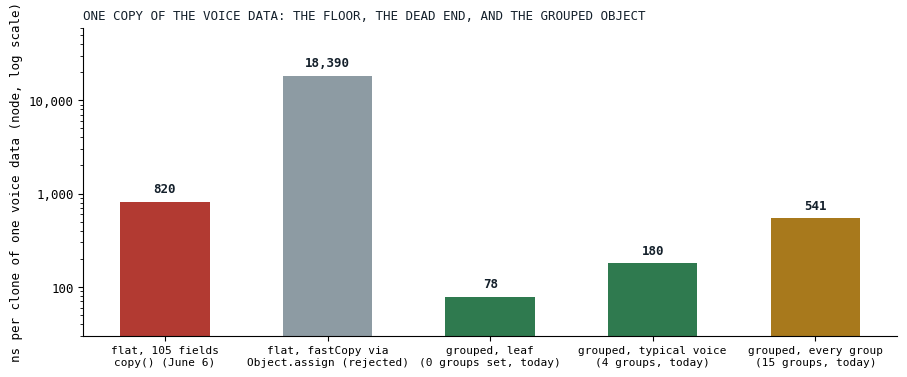

Recreate this plot in Python.
# Figures for "Twenty Allocations per Note". Data pasted as literals; the source of each block is
# named in the comment above it. Run from this directory: python3 make_fig.py
# Fig 1 of the post is graphs.dot, rendered with: dot -Tpng graphs.dot -o copy-chain.png
import matplotlib
matplotlib.use("Agg")
import matplotlib.pyplot as plt
import matplotlib.ticker

INK, GRAY, CRIM, VERDE, GOLD = "#14202B", "#8D9BA3", "#B23A32", "#2F7A4F", "#A8791C"
plt.rcParams.update({"font.family": "monospace", "font.size": 9})

# ---------------------------------------------------------------------------------------------
# Fig 2 of the post: nanoseconds per copy of one voice data object on node, log scale. Sources:
# docs/tasks-archive/2026-06/20260607-mutable-voicedata-optimization.md ("Rejected"): the flat
# 105-field copy() at about 820 ns/op and the Object.assign fastCopy at 18,390 ns/op, both
# 2026-06-06 on JS; the grouped leaf clone today from
# docs/benchmarks/2026-09-16_voicedata-copy.md (node: leaf 78.33, voice 179.89, full 541.10).
# ---------------------------------------------------------------------------------------------
rows = [("flat, 105 fields\ncopy() (June 6)", 820, CRIM), ("flat, fastCopy via\nObject.assign (rejected)", 18390, GRAY),
        ("grouped, leaf\n(0 groups set, today)", 78.33, VERDE), ("grouped, typical voice\n(4 groups, today)", 179.89, VERDE), ("grouped, every group\n(15 groups, today)", 541.10, GOLD)]
fig, ax = plt.subplots(figsize=(10.5, 4), dpi=130)
fig.patch.set_facecolor("white"); ax.set_facecolor("white")
for i, (name, v, col) in enumerate(rows):
    ax.bar(i, v, width=0.55, color=col)
    ax.text(i, v * 1.25, f"{v:,.0f}", ha="center", fontsize=9, color=INK, fontweight="bold")
ax.set_yscale("log"); ax.set_ylim(30, 60000)
ax.yaxis.set_major_formatter(matplotlib.ticker.FuncFormatter(lambda v, p: f"{int(v):,}"))
ax.set_xticks(range(len(rows))); ax.set_xticklabels([r[0] for r in rows], fontsize=8)
ax.set_ylabel("ns per clone of one voice data (node, log scale)")
ax.spines[["top", "right"]].set_visible(False)
ax.set_title("ONE COPY OF THE VOICE DATA: THE FLOOR, THE DEAD END, AND THE GROUPED OBJECT", loc="left", fontsize=9, color=INK)
fig.savefig("copy-ns.png", bbox_inches="tight", facecolor="white")
plt.close(fig)
print("figures written")
